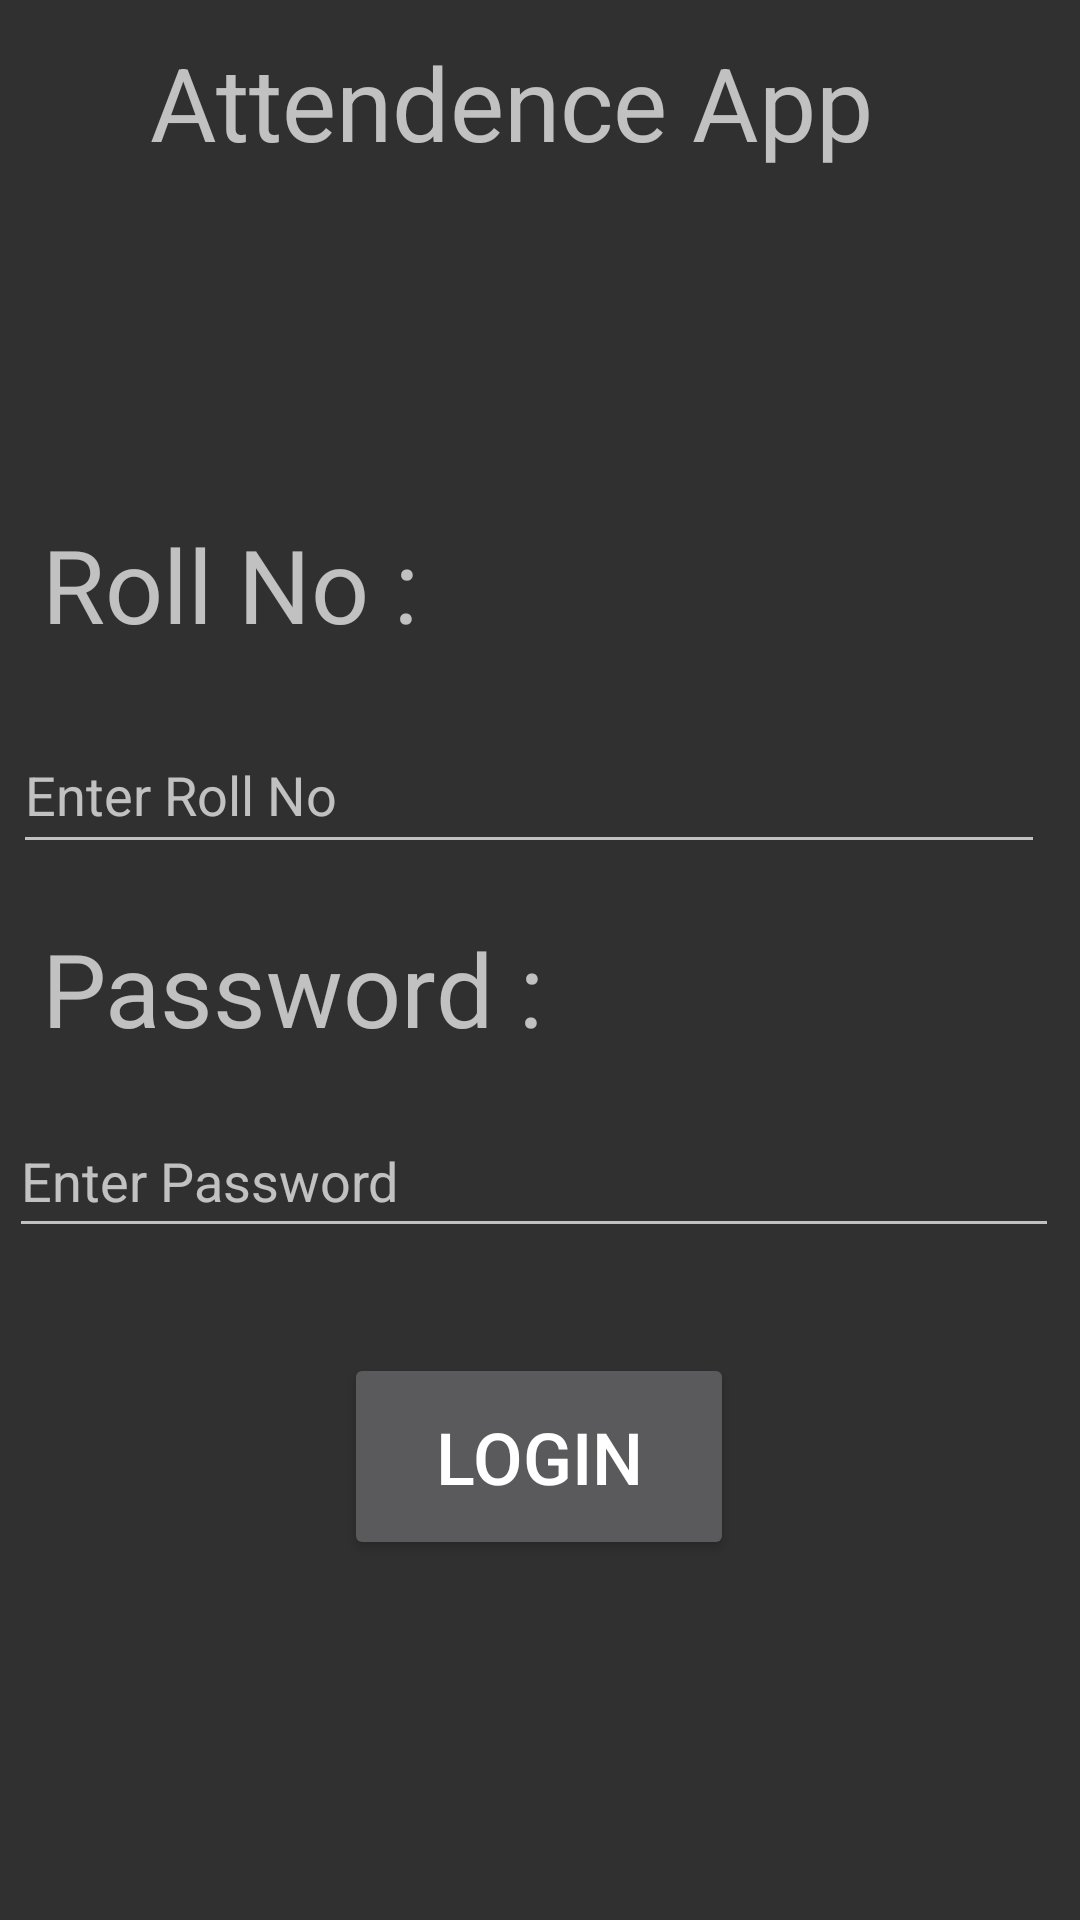

Layout XML and referenced resources for this Android screen:
<!-- AndroidManifest.xml: application theme Theme.MyApplicatio -->
<!-- res/layout/activity_main.xml -->
<?xml version="1.0" encoding="utf-8"?>
<androidx.constraintlayout.widget.ConstraintLayout xmlns:android="http://schemas.android.com/apk/res/android"
    xmlns:app="http://schemas.android.com/apk/res-auto"
    xmlns:tools="http://schemas.android.com/tools"
    android:id="@+id/rno"
    android:layout_width="match_parent"
    android:layout_height="match_parent"
    tools:context=".MainActivity">

    <ImageView
        android:id="@+id/imageView"
        android:layout_width="204dp"
        android:layout_height="253dp"
        app:layout_constraintBottom_toBottomOf="parent"
        app:layout_constraintEnd_toEndOf="parent"
        app:layout_constraintHorizontal_bias="0.555"
        app:layout_constraintStart_toStartOf="parent"
        app:layout_constraintTop_toTopOf="parent"
        app:layout_constraintVertical_bias="0.097"
        app:srcCompat="@drawable/attendimg" />

    <TextView
        android:id="@+id/textView"
        android:layout_width="280dp"
        android:layout_height="67dp"
        android:text="Attendence App"
        android:textSize="34sp"
        app:layout_constraintBottom_toBottomOf="parent"
        app:layout_constraintEnd_toEndOf="parent"
        app:layout_constraintHorizontal_bias="0.625"
        app:layout_constraintStart_toStartOf="parent"
        app:layout_constraintTop_toTopOf="parent"
        app:layout_constraintVertical_bias="0.02" />

    <TextView
        android:id="@+id/textView2"
        android:layout_width="186dp"
        android:layout_height="52dp"
        android:layout_marginBottom="416dp"
        android:text="Roll No :"
        android:textSize="34sp"
        app:layout_constraintBottom_toBottomOf="parent"
        app:layout_constraintEnd_toEndOf="parent"
        app:layout_constraintHorizontal_bias="0.08"
        app:layout_constraintStart_toStartOf="parent" />

    <TextView
        android:id="@+id/textView3"
        android:layout_width="wrap_content"
        android:layout_height="wrap_content"
        android:layout_marginBottom="288dp"
        android:text="Password :"
        android:textSize="34sp"
        app:layout_constraintBottom_toBottomOf="parent"
        app:layout_constraintEnd_toEndOf="parent"
        app:layout_constraintHorizontal_bias="0.073"
        app:layout_constraintStart_toStartOf="parent" />

    <EditText
        android:id="@+id/roll"
        android:layout_width="344dp"
        android:layout_height="49dp"
        android:layout_marginBottom="352dp"
        android:ems="10"
        android:hint="Enter Roll No"
        android:inputType="textPersonName"
        app:layout_constraintBottom_toBottomOf="parent"
        app:layout_constraintEnd_toEndOf="parent"
        app:layout_constraintHorizontal_bias="0.268"
        app:layout_constraintStart_toStartOf="parent" />

    <EditText
        android:id="@+id/pass"
        android:layout_width="350dp"
        android:layout_height="48dp"
        android:layout_marginBottom="224dp"
        android:ems="10"
        android:hint="Enter Password"
        android:inputType="textPassword"
        app:layout_constraintBottom_toBottomOf="parent"
        app:layout_constraintEnd_toEndOf="parent"
        app:layout_constraintHorizontal_bias="0.295"
        app:layout_constraintStart_toStartOf="parent" />

    <Button
        android:id="@+id/button2"
        android:layout_width="130dp"
        android:layout_height="69dp"
        android:layout_marginBottom="120dp"
        android:onClick="Login"
        android:shadowColor="#070707"
        android:text="Login"

        android:textSize="24sp"
        app:layout_constraintBottom_toBottomOf="parent"
        app:layout_constraintEnd_toEndOf="parent"
        app:layout_constraintHorizontal_bias="0.498"
        app:layout_constraintStart_toStartOf="parent"
        app:rippleColor="@color/white"
        app:strokeColor="#090909" />

</androidx.constraintlayout.widget.ConstraintLayout>
<!-- resources referenced by this layout -->
<resources>
  <style name="Theme.MyApplicatio" parent="Theme.AppCompat.NoActionBar">
          
          <item name="colorPrimary">@color/purple_500</item>
          <item name="colorPrimaryVariant">@color/purple_700</item>
          <item name="colorOnPrimary">@color/white</item>
          
          <item name="colorSecondary">@color/teal_200</item>
          <item name="colorSecondaryVariant">@color/teal_700</item>
          <item name="colorOnSecondary">@color/black</item>
          
          <item name="android:statusBarColor" tools:targetApi="l">?attr/colorPrimaryVariant</item>
          
      </style>
  <!-- not gathered from this repository: default colours our renderer supplied (Android Studio template values) -->
  <color name="purple_500">#FF6200EE</color>
  <color name="purple_700">#FF3700B3</color>
  <color name="teal_200">#FF03DAC5</color>
  <color name="teal_700">#FF018786</color>
  <color name="black">#FF000000</color>
  <color name="white">#FFFFFFFF</color>
</resources>
